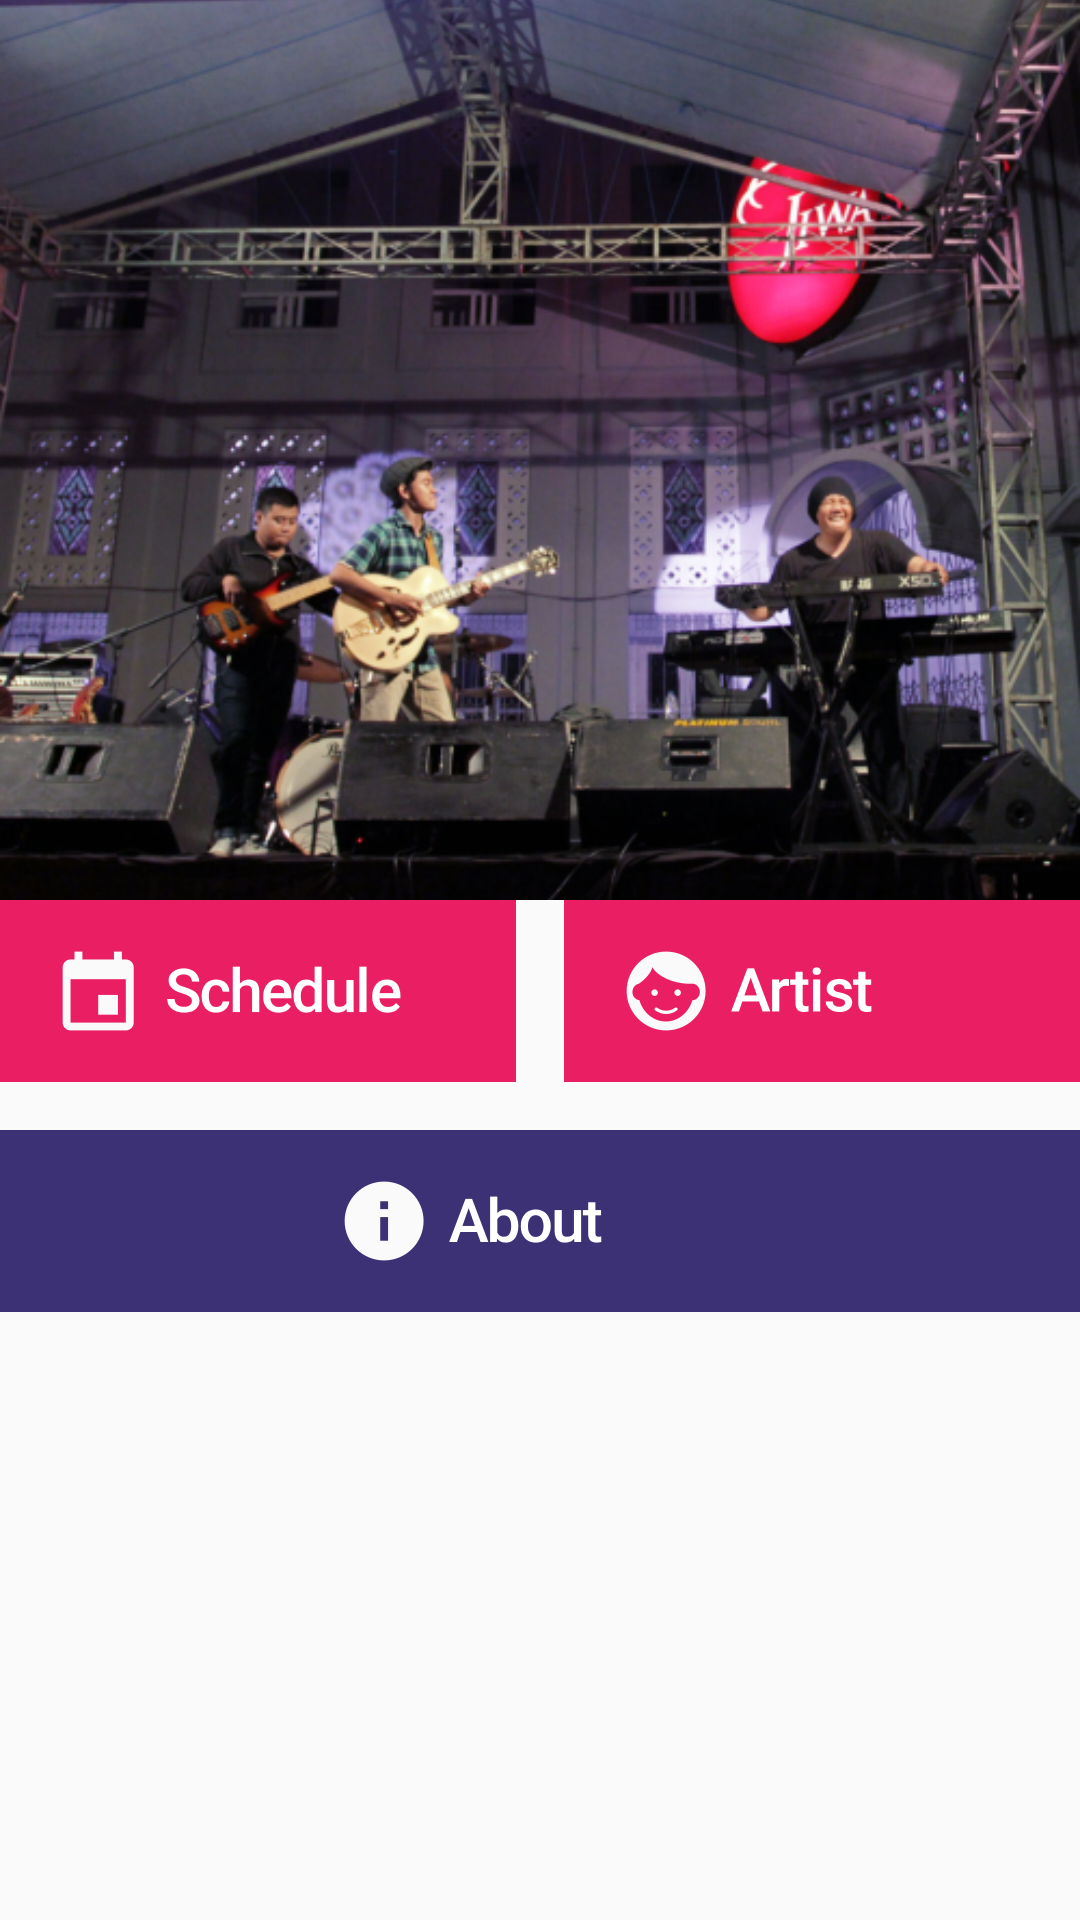

Produce the Android XML layout that renders to this screen, including the resource entries it uses.
<!-- AndroidManifest.xml: application theme AppTheme -->
<!-- res/layout/fragment_home.xml -->
<?xml version="1.0" encoding="utf-8"?>
<android.support.v4.widget.NestedScrollView
    xmlns:android="http://schemas.android.com/apk/res/android"
    android:layout_width="match_parent"
    android:layout_height="wrap_content"
    android:layout_marginBottom="56dp" >

        <LinearLayout
            android:layout_width="match_parent"
            android:layout_height="wrap_content"
            android:layout_margin="@dimen/activity_vertical_margin"
            android:orientation="vertical" >

            <ImageView
                android:layout_width="match_parent"
                android:layout_height="300dp"
                android:src="@drawable/homepage"
                android:scaleType="centerCrop"/>

            <LinearLayout
                android:layout_width="match_parent"
                android:layout_height="wrap_content"
                android:layout_marginTop="@dimen/activity_vertical_margin"
                android:layout_marginBottom="8dp"
                android:orientation="horizontal">

                <ImageButton
                    android:id="@+id/btn_schedule"
                    android:layout_width="match_parent"
                    android:layout_height="wrap_content"
                    android:layout_marginRight="8dp"
                    android:layout_weight="1"
                    android:src="@drawable/ic_schedule"
                    android:background="#e91e63"
                    android:scaleType="fitCenter"/>

                <ImageButton
                    android:id="@+id/btn_artist"
                    android:layout_width="match_parent"
                    android:layout_height="wrap_content"
                    android:layout_marginLeft="8dp"
                    android:layout_weight="1"
                    android:src="@drawable/ic_artist"
                    android:background="#e91e63"
                    android:scaleType="fitCenter" />

            </LinearLayout>

            <LinearLayout
                android:layout_width="match_parent"
                android:layout_height="wrap_content"
                android:layout_marginTop="8dp"
                android:layout_marginBottom="@dimen/activity_vertical_margin"
                android:paddingBottom="@dimen/activity_vertical_margin"
                android:gravity="center_horizontal"
                android:orientation="horizontal">

                <ImageButton
                    android:id="@+id/btn_about"
                    android:layout_width="match_parent"
                    android:layout_height="wrap_content"
                    android:src="@drawable/ic_about"
                    android:background="#3d3175"
                    android:scaleType="fitCenter" />

            </LinearLayout>

        </LinearLayout>

</android.support.v4.widget.NestedScrollView>
<!-- resources referenced by this layout -->
<resources>
  <!-- drawable homepage: png bitmap (drawable-hdpi, 314338 bytes) -->
  <!-- drawable ic_about: png bitmap (drawable-hdpi, 4441 bytes) -->
  <!-- drawable ic_artist: png bitmap (drawable-hdpi, 5054 bytes) -->
  <!-- drawable ic_schedule: png bitmap (drawable-hdpi, 5286 bytes) -->
  <style name="AppTheme" parent="Theme.AppCompat.Light">
          
          <item name="windowActionBar">false</item>
          <item name="windowNoTitle">true</item>
          <item name="colorPrimary">@color/colorPrimary</item>
          <item name="colorPrimaryDark">@color/colorPrimaryDark</item>
          <item name="colorAccent">@color/colorAccent</item>
      </style>
  <color name="colorPrimary">#3d3175</color>
  <color name="colorPrimaryDark">#342a64</color>
  <color name="colorAccent">#FFFFFF</color>
</resources>
